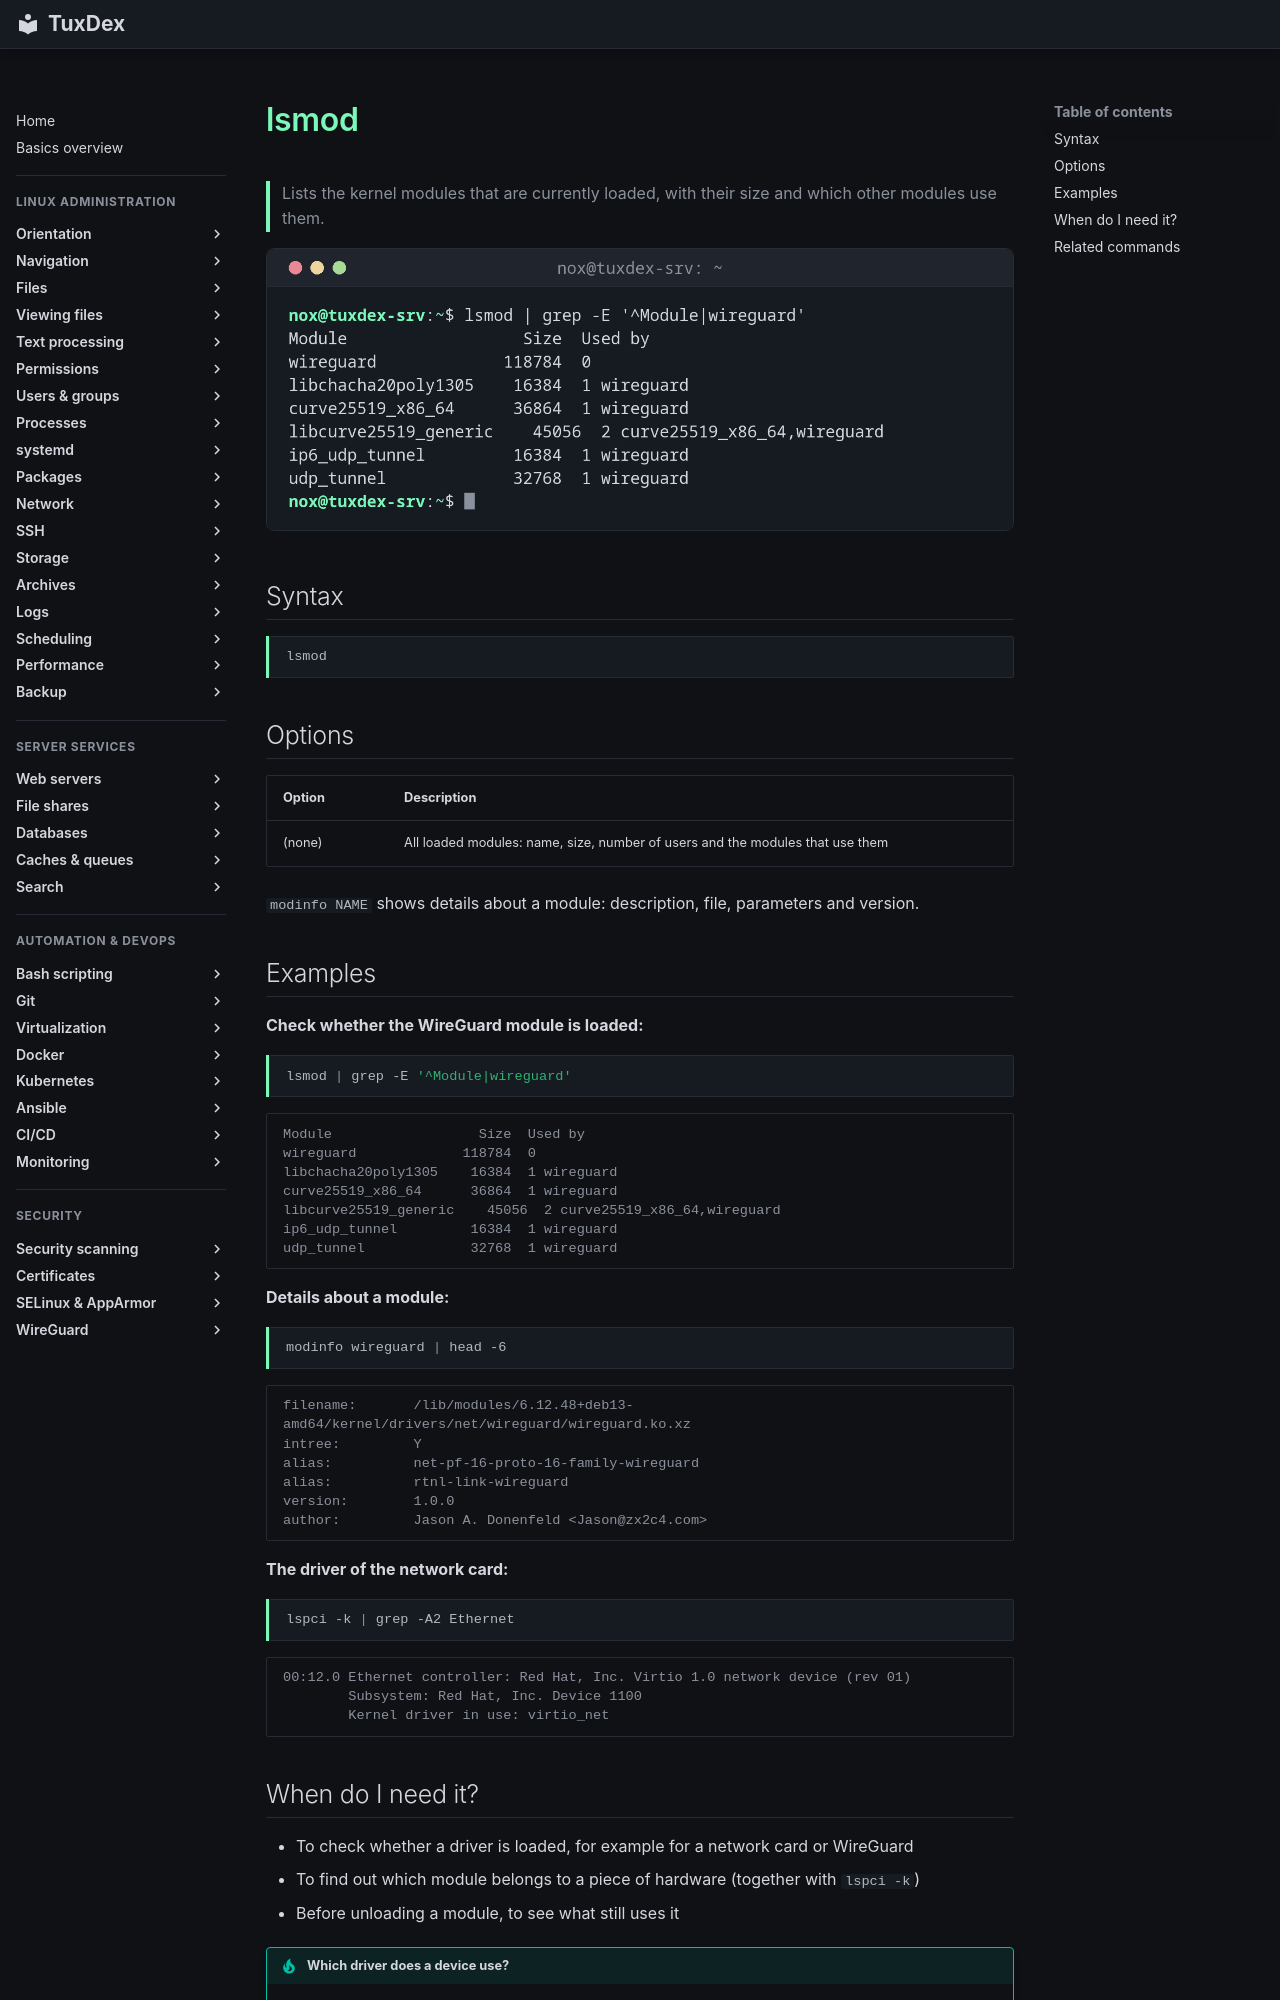

repository: Noxisan/tuxcodex · page: 27-performance/lsmod.en/index.html · generator: mkdocs

# lsmod

> Lists the kernel modules that are currently loaded, with their size and which other modules use them.

![lsmod output](../assets/screenshots/27-performance/lsmod.png)

## Syntax

```bash
lsmod
```

## Options

| Option | Description |
|--------|-------------|
| (none) | All loaded modules: name, size, number of users and the modules that use them |

`modinfo NAME` shows details about a module: description, file, parameters and version.

## Examples

**Check whether the WireGuard module is loaded:**

```bash
lsmod | grep -E '^Module|wireguard'
```

```text
Module                  Size  Used by
wireguard             118784  0
libchacha20poly1305    16384  1 wireguard
curve25519_x86_64      36864  1 wireguard
libcurve25519_generic    45056  2 curve25519_x86_64,wireguard
ip6_udp_tunnel         16384  1 wireguard
udp_tunnel             32768  1 wireguard
```

**Details about a module:**

```bash
modinfo wireguard | head -6
```

```text
filename:       /lib/modules/6.12.48+deb13-amd64/kernel/drivers/net/wireguard/wireguard.ko.xz
intree:         Y
alias:          net-pf-16-proto-16-family-wireguard
alias:          rtnl-link-wireguard
version:        1.0.0
author:         Jason A. Donenfeld <Jason@zx2c4.com>
```

**The driver of the network card:**

```bash
lspci -k | grep -A2 Ethernet
```

```text
00:12.0 Ethernet controller: Red Hat, Inc. Virtio 1.0 network device (rev 01)
        Subsystem: Red Hat, Inc. Device 1100
        Kernel driver in use: virtio_net
```
